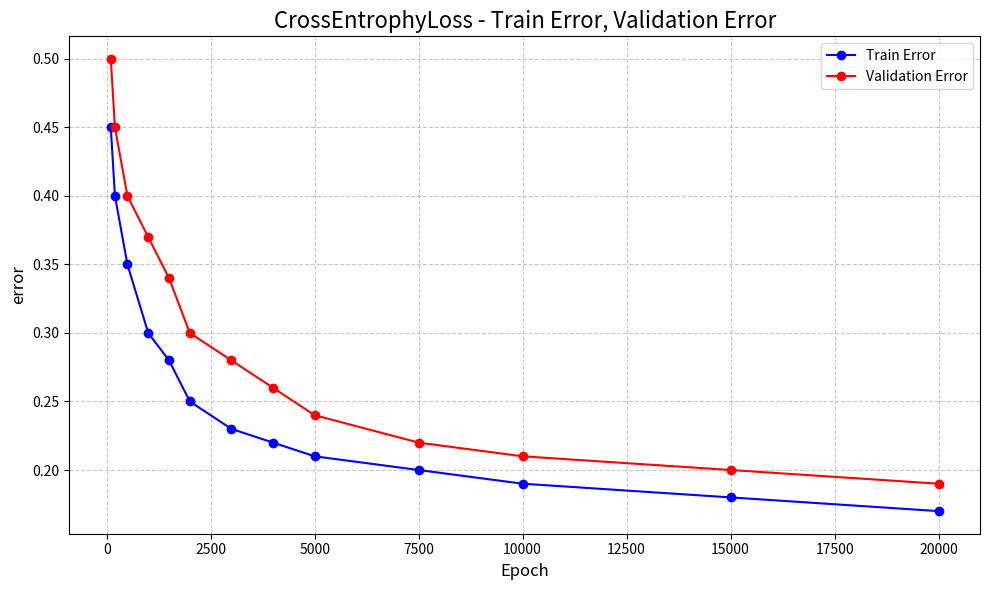
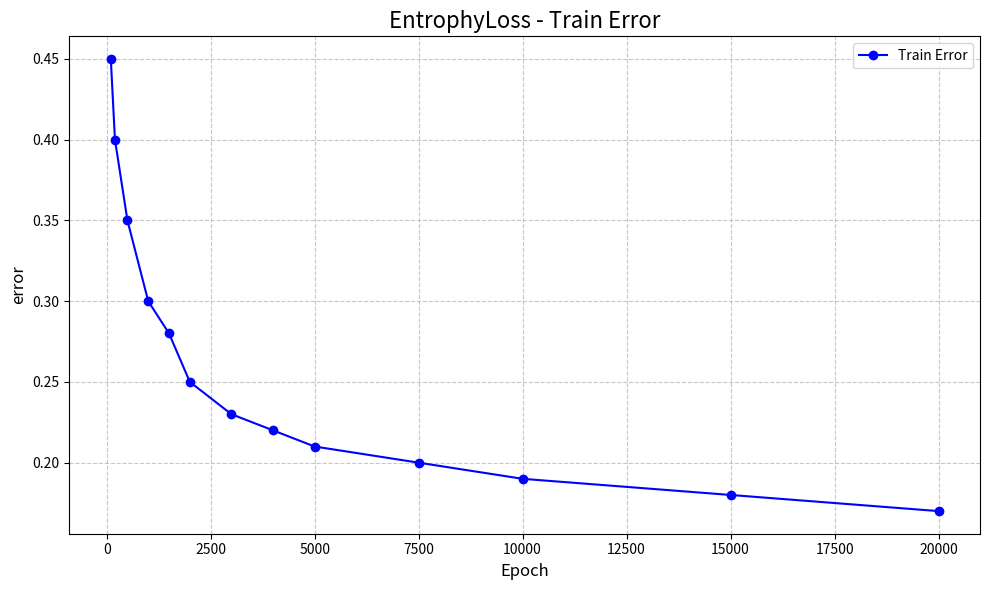

Here is the Python script that generated these plots, in order:
import matplotlib.pyplot as plt


def CrossEntrophyLoss_plot(data1, data2=None, labels=("Data1", "Data2"), title=None, xlabel="Epoch",
                           ylabel="error"):
    """
    Creates a plot with two sets of data on the same graph.

    Parameters:
    - data1 (list of tuples): First dataset, each tuple contains (Epoch (int), error (float)).
    - data2 (list of tuples): Second dataset, each tuple contains (Epoch (int), error (float)).
    - labels (tuple of str): Labels for the two datasets (default: ("Data1", "Data2")).
    - title (str): Title of the graph (default: f"CrossEntrophyLoss - {labels[0]}, {labels[1]}" if data2 is not None else f"EntrophyLoss - {labels[0]}").
    - xlabel (str): Label for the x-axis (default: "Epoch").
    - ylabel (str): Label for the y-axis (default: "CrossEntrophyLoss").
    """
    # Sort data by size for proper plotting
    data1 = sorted(data1, key=lambda x: x[0])
    data2 = sorted(data2, key=lambda x: x[0]) if data2 is not None else None

    # Extract sizes and errors for both datasets
    Epochs1 = [item[0] for item in data1]
    errors1 = [item[1] for item in data1]
    if data2 is not None:
        Epochs2 = [item[0] for item in data2]
        errors2 = [item[1] for item in data2]

    # Create the plot
    plt.figure(figsize=(10, 6))

    # Plot first dataset
    plt.plot(Epochs1, errors1, marker="o", linestyle="-", color="blue", label=labels[0])

    # Plot second dataset
    if data2 is not None:
        plt.plot(Epochs2, errors2, marker="o", linestyle="-", color="red", label=labels[1])

    # Add title, labels, legend, and grid
    if title is None:
        if data2 is None:
            title = f"EntrophyLoss - {labels[0]}"
        else:
            title = f"CrossEntrophyLoss - {labels[0]}, {labels[1]}"
    plt.title(title, fontsize=16)
    plt.xlabel(xlabel, fontsize=12)
    plt.ylabel(ylabel, fontsize=12)
    plt.legend(fontsize=10)
    plt.grid(True, linestyle="--", alpha=0.7)

    # Show the plot
    plt.tight_layout()
    plt.show()


def main():
    # Example usage
    data1 = [
        (100, 0.45),
        (200, 0.40),
        (500, 0.35),
        (1000, 0.30),
        (1500, 0.28),
        (2000, 0.25),
        (3000, 0.23),
        (4000, 0.22),
        (5000, 0.21),
        (7500, 0.20),
        (10000, 0.19),
        (15000, 0.18),
        (20000, 0.17)
    ]

    data2 = [
        (100, 0.50),
        (200, 0.45),
        (500, 0.40),
        (1000, 0.37),
        (1500, 0.34),
        (2000, 0.30),
        (3000, 0.28),
        (4000, 0.26),
        (5000, 0.24),
        (7500, 0.22),
        (10000, 0.21),
        (15000, 0.20),
        (20000, 0.19)
    ]

    CrossEntrophyLoss_plot(data1, data2, labels=("Train Error", "Validation Error"))
    CrossEntrophyLoss_plot(data1, labels=("Train Error", "Validation Error"))


if __name__ == "__main__":
    main()
